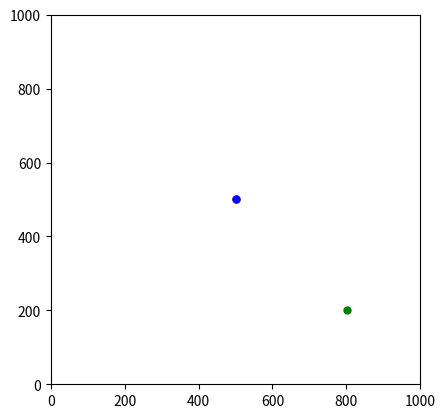

Here is the Python script that generated this plot:
import matplotlib.pyplot as plt
import matplotlib.animation as animation
import numpy as np
import random

BOX = 1000  # This give grid size of 1000x1000, you can change it to any value you want
dt = 0.1  # Time step for the simulation
frames = 500  # Number of frames in the animation
interval = 10  # Each time step is animated every 10 milliseconds


def v_func(vx, vy, t):
    # Example: Velocity function of time -- customize freely
    # Add some random noise to the x-velocity
    vx = vx + np.sin(np.exp(t)) + 0.5 * random.random() - 0.25
    # Add some random noise to the y-velocity
    vy = vy + np.cos(np.exp(t)) + 0.5 * random.random() - 0.25
    return vx, vy


class Particle:
    def __init__(self, x, y, t=0.0):
        self.x = x
        self.y = y
        self.t = t
        self.vx = 1.0
        self.vy = 1.0

    # This function updates the position of the particle based 
    # On its velocity and time step.    
    def step(self, dt):
        self.vx, self.vy = v_func(self.vx, self.vy, self.t)
        self.x += self.vx * dt
        self.y += self.vy * dt
        self.t += dt
        self._reflect()

    # This function checks if the particle has hit the walls of the box.
    # In discrete time step particle may overshoot the wall,
    # we deal with this by reflecting particle back from the wall by
    # the overshoot distance. and also,
    # reversing the velocity component in that direction.
    def _reflect(self):
        if self.x < 0:
            self.x = -self.x
            self.vx = -self.vx
        elif self.x > BOX:
            self.x = 2 * BOX - self.x
            self.vx = -self.vx

        if self.y < 0:
            self.y = -self.y
            self.vy = -self.vy
        elif self.y > BOX:
            self.y = 2 * BOX - self.y
            self.vy = -self.vy


# Create a list of particles with initial positions.
particles = [Particle(x=500, y=500),
             Particle(x=500, y=500), Particle(x=800, y=200)]

# Set base plot and axis limits.
fig, ax = plt.subplots()
ax.set_xlim(0, BOX)
ax.set_ylim(0, BOX)
ax.set_aspect('equal')

colors = ['ro', 'bo', 'go']

# Create a list of points for each particle with different colors
# Here elements of list-points are objects of type Line2D. But note that
# ax.plot() returns a list of Line2D objects, we need to extract the first 
# Element of that list to get the Line2D object for each particle. 
# Hence we use [0] at the end of ax.plot().
points = [ax.plot([], [], c, markersize=5)[0] for c, _ in
          zip(colors, particles)]


# frame is just a counter that goes from 0 to frames-1.
# frame is not a subplot layer. and following fuction does not plot 
# any new graph or even points. 
# It just update the position of the existing points in the plot.
# particle <- variable. point <- Line2D object that we see on the plot.
def update(frame):
    for particle, point in zip(particles, points):
        particle.step(dt)
        point.set_data([particle.x], [particle.y])
    return points


# This function runs update in loop for no. of 'frames'  times and
# creates an animation.
# Here each frame is displayed for interval milliseconds.
# blit=True means that only the parts of the plot;
# which have changed will be redrawn.
# i.e. only the points will be redrawn, not the entire plot.
ani = animation.FuncAnimation(
    fig, update, frames=frames, interval=interval, blit=True)
plt.show()  # Display the animation.
